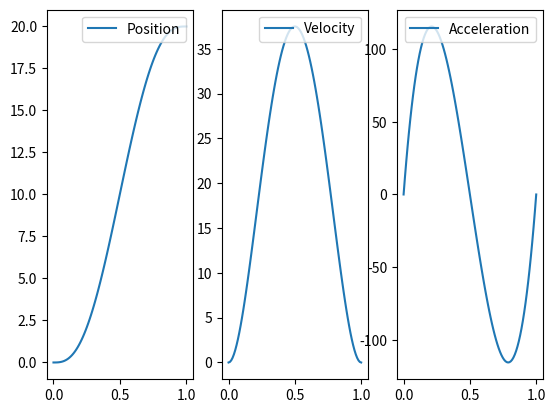

Here is the Python script that generated this plot:
import numpy as np
import matplotlib.pyplot as plt

'''
%% q0 = initial position
%% v0 = initial velocity
%% q1 = final position
%% v1 = final velocity
%% t0 = initial time
%% tf = final time

'''

q0, v0, ac0 = 0, 0, 0
q1, v1, ac1 = 20, 0, 0
t0 = 0
tf = 1

t = np.linspace(t0, tf, 100*(tf-t0))
c = np.ones(np.size(t))

M = np.matrix([[1, t0, t0**2,   t0**3,   t0**4,    t0**5],
               [0,  1,  2*t0, 3*t0**2, 4*t0**3,  5*t0**4],
               [0,  0,     2,    6*t0,12*t0**2, 20*t0**3],
               [1, tf, tf**2,   tf**3,   tf**4,    tf**5],
               [0,  1,  2*tf, 3*tf**2, 4*tf**3,  5*tf**4],
               [0,  0,     2,    6*tf,12*tf**2, 20*tf**3]])

print(M)

b = np.array([[q0, v0, ac0, q1, v1, ac1]])
b = np.transpose(b)

a = np.linalg.inv(M)*b
print(a)

'''
% qd = reference position trajectory
% vd = reference velocity trajectory
% ad = reference acceleration trajectory
'''
qd = a[0] * c + a[1]*t + a[2]*t**2 + a[3]*t**3 + a[4]*t**4 + a[5]*t**5
vd = a[1] * c + 2*a[2]*t + 3*a[3]*t**2 + 4*a[4]*t**3 + 5*a[5]*t**4
ad = 2*a[2] * c + 6 * a[3] * t + 12*a[4]*t**2 + 20*a[5]*t**3

# plt.plot(t, qd, label='Cubic Spline')
f, (ax1, ax2, ax3) = plt.subplots(1, 3)
ax1.plot(t, np.transpose(qd), label='Position')
ax2.plot(t, np.transpose(vd), label='Velocity')
ax3.plot(t, np.transpose(ad), label='Acceleration')

ax1.legend(loc='upper right')
ax2.legend(loc='upper right')
ax3.legend(loc='upper right')
plt.show()
